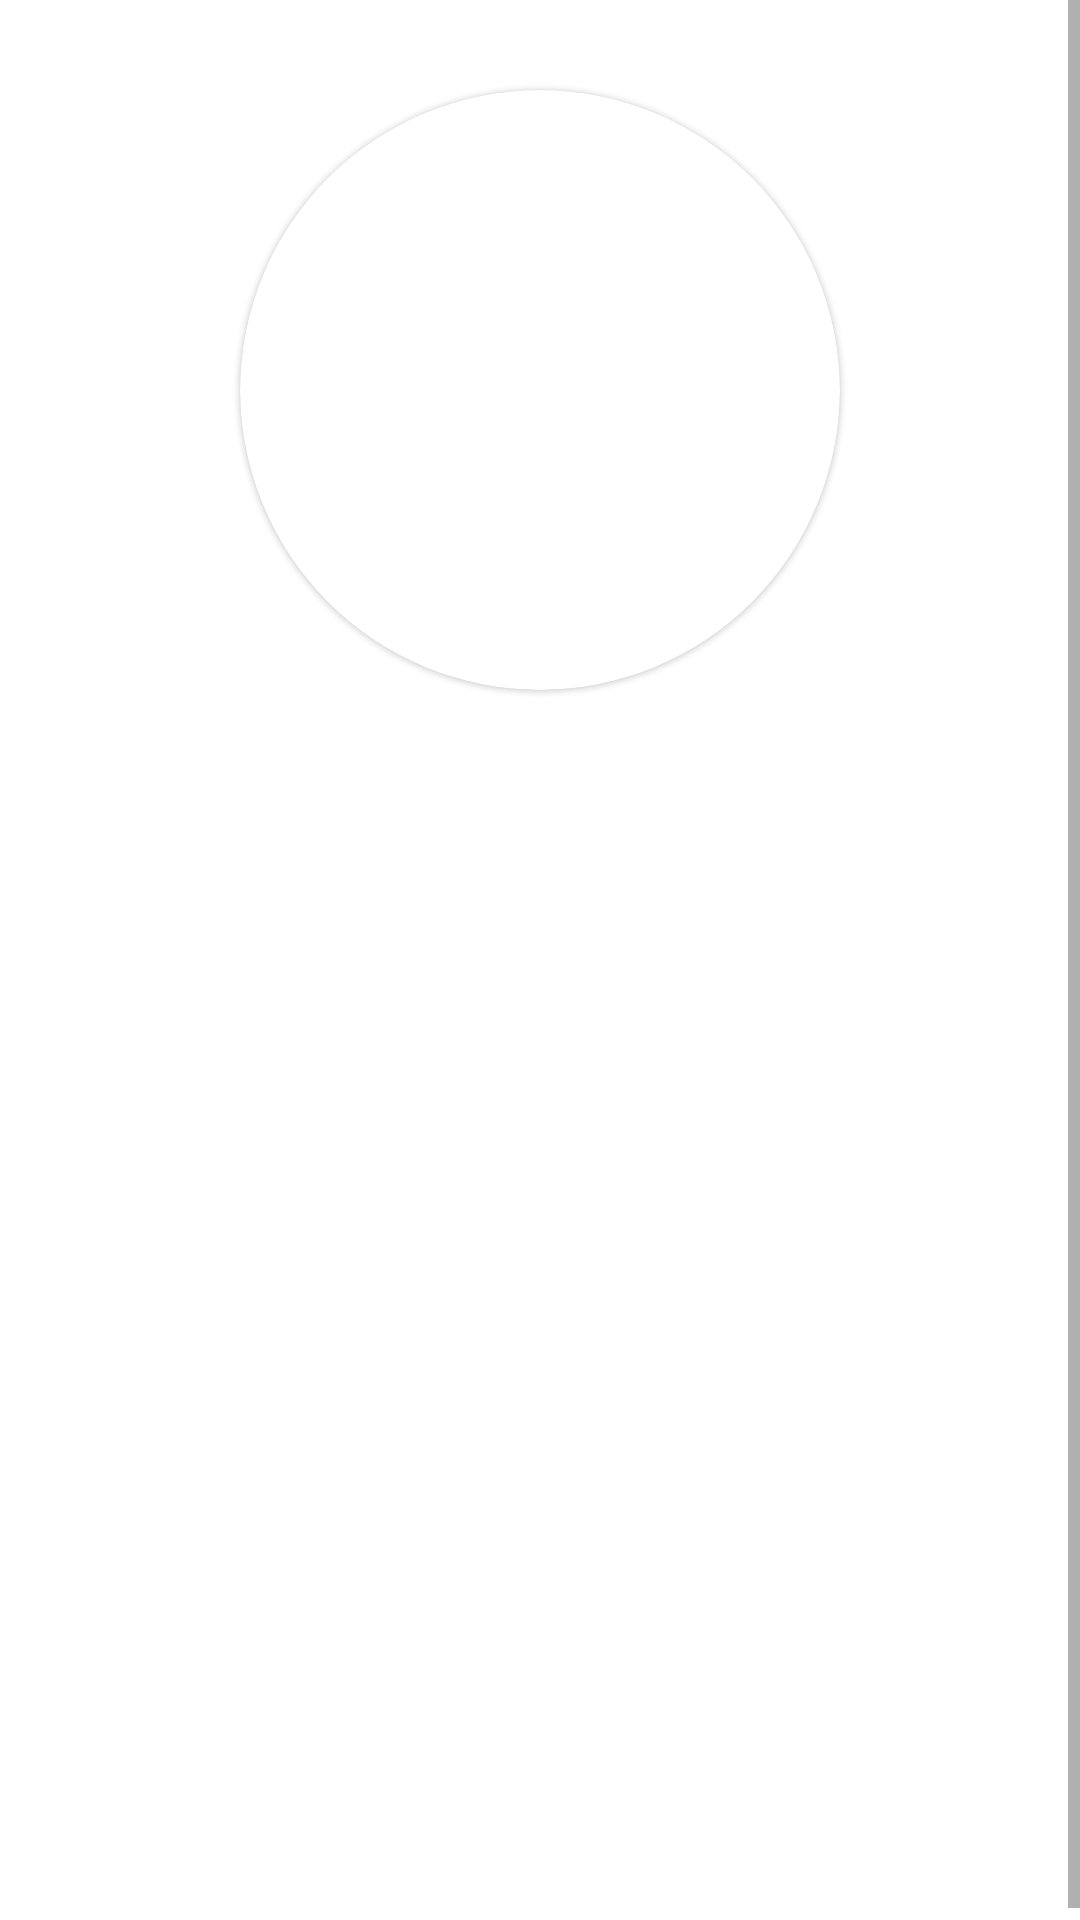

This screen was rendered from an Android layout file. Write that file and the resources it references.
<!-- AndroidManifest.xml: application theme Theme.NetronicTest -->
<!-- res/layout/fragment_user_info.xml -->
<?xml version="1.0" encoding="utf-8"?>
<androidx.constraintlayout.widget.ConstraintLayout xmlns:android="http://schemas.android.com/apk/res/android"
    xmlns:tools="http://schemas.android.com/tools"
    android:layout_width="match_parent"
    android:layout_height="match_parent"
    android:background="?attr/main_background_color"
    xmlns:app="http://schemas.android.com/apk/res-auto"
    tools:context=".ui.userInfo.UserInfoFragment">
    <ScrollView
        android:layout_width="match_parent"
        android:layout_height="wrap_content"
        app:layout_constraintEnd_toEndOf="parent"
        app:layout_constraintStart_toStartOf="parent"
        app:layout_constraintTop_toTopOf="parent">

        <androidx.constraintlayout.widget.ConstraintLayout
            android:layout_width="match_parent"
            android:layout_height="wrap_content"
            android:paddingBottom="100dp">

            <com.google.android.material.card.MaterialCardView
                android:id="@+id/user_info_icon_container"
                android:layout_width="200dp"
                android:layout_height="200dp"
                android:layout_marginTop="30dp"
                app:cardCornerRadius="100dp"
                app:layout_constraintEnd_toEndOf="parent"
                app:layout_constraintStart_toStartOf="parent"
                app:layout_constraintTop_toTopOf="parent">

                <ImageView
                    android:id="@+id/user_info_icon_image_view"
                    android:layout_width="match_parent"
                    android:layout_height="match_parent"/>
            </com.google.android.material.card.MaterialCardView>

            <TextView
                android:id="@+id/user_info_name_text_view"
                android:layout_width="match_parent"
                android:layout_height="wrap_content"
                android:layout_marginEnd="70dp"
                android:layout_marginStart="70dp"
                android:layout_marginTop="100dp"
                app:layout_constraintTop_toBottomOf="@id/user_info_icon_container"/>

            <TextView
                android:id="@+id/user_info_gender_text_view"
                android:layout_width="match_parent"
                android:layout_height="wrap_content"
                android:layout_marginEnd="70dp"
                android:layout_marginStart="70dp"
                android:layout_marginTop="20dp"
                app:layout_constraintTop_toBottomOf="@id/user_info_name_text_view"/>

            <TextView
                android:id="@+id/user_info_email_text_view"
                android:layout_width="match_parent"
                android:layout_height="wrap_content"
                android:layout_marginEnd="70dp"
                android:layout_marginStart="70dp"
                android:layout_marginTop="20dp"
                app:layout_constraintTop_toBottomOf="@id/user_info_gender_text_view"/>

            <TextView
                android:id="@+id/user_info_nationality_text_view"
                android:layout_width="match_parent"
                android:layout_height="wrap_content"
                android:layout_marginEnd="70dp"
                android:layout_marginStart="70dp"
                android:layout_marginTop="20dp"
                app:layout_constraintTop_toBottomOf="@id/user_info_email_text_view"/>

            <TextView
                android:id="@+id/user_info_date_of_birth_text_view"
                android:layout_width="match_parent"
                android:layout_height="wrap_content"
                android:layout_marginEnd="70dp"
                android:layout_marginStart="70dp"
                android:layout_marginTop="20dp"
                app:layout_constraintTop_toBottomOf="@id/user_info_nationality_text_view"/>

            <TextView
                android:id="@+id/user_info_id_text_view"
                android:layout_width="match_parent"
                android:layout_height="wrap_content"
                android:layout_marginEnd="70dp"
                android:layout_marginStart="70dp"
                android:layout_marginTop="20dp"
                app:layout_constraintTop_toBottomOf="@id/user_info_date_of_birth_text_view"/>
        </androidx.constraintlayout.widget.ConstraintLayout>
    </ScrollView>

</androidx.constraintlayout.widget.ConstraintLayout>
<!-- resources referenced by this layout -->
<resources>
  <style name="Theme.NetronicTest" parent="Theme.MaterialComponents.DayNight.DarkActionBar">
          
          <item name="colorPrimary">@color/purple_500</item>
          <item name="colorPrimaryVariant">@color/purple_700</item>
          <item name="colorOnPrimary">@color/white</item>
          
          <item name="colorSecondary">@color/teal_200</item>
          <item name="colorSecondaryVariant">@color/teal_700</item>
          <item name="colorOnSecondary">@color/light_black</item>
          
          <item name="android:statusBarColor">?attr/colorPrimaryVariant</item>
          
          <item name="item_background_color">@color/light_grey</item>
          <item name="main_background_color">@color/white</item>
      </style>
  <color name="purple_500">#FF6200EE</color>
  <color name="purple_700">#FF3700B3</color>
  <color name="white">#FFFFFFFF</color>
  <color name="teal_200">#FF03DAC5</color>
  <color name="teal_700">#FF018786</color>
  <color name="light_black">#FF2F2F2F</color>
  <color name="light_grey">#FFF0F0F0</color>
</resources>
